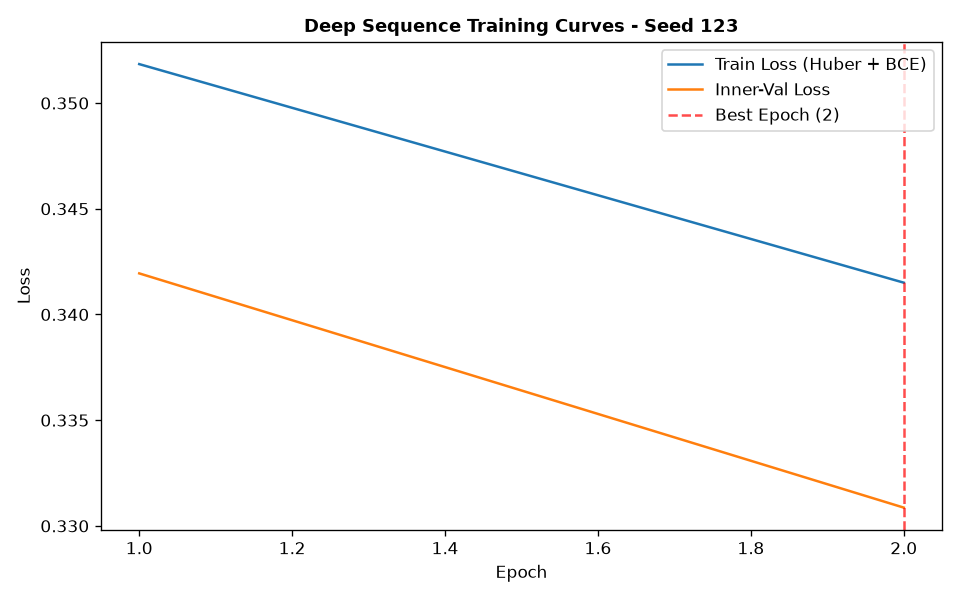

The table this chart was drawn from, first rows:
epoch, train_loss, train_ret_loss, train_dir_loss, val_loss, val_ret_loss, val_dir_loss, lr
1, 0.3518, 0.00194, 0.6998, 0.3419, 0.0006768, 0.6825, 0.001
2, 0.3415, 0.001288, 0.6804, 0.3309, 0.0003032, 0.6611, 0.001
